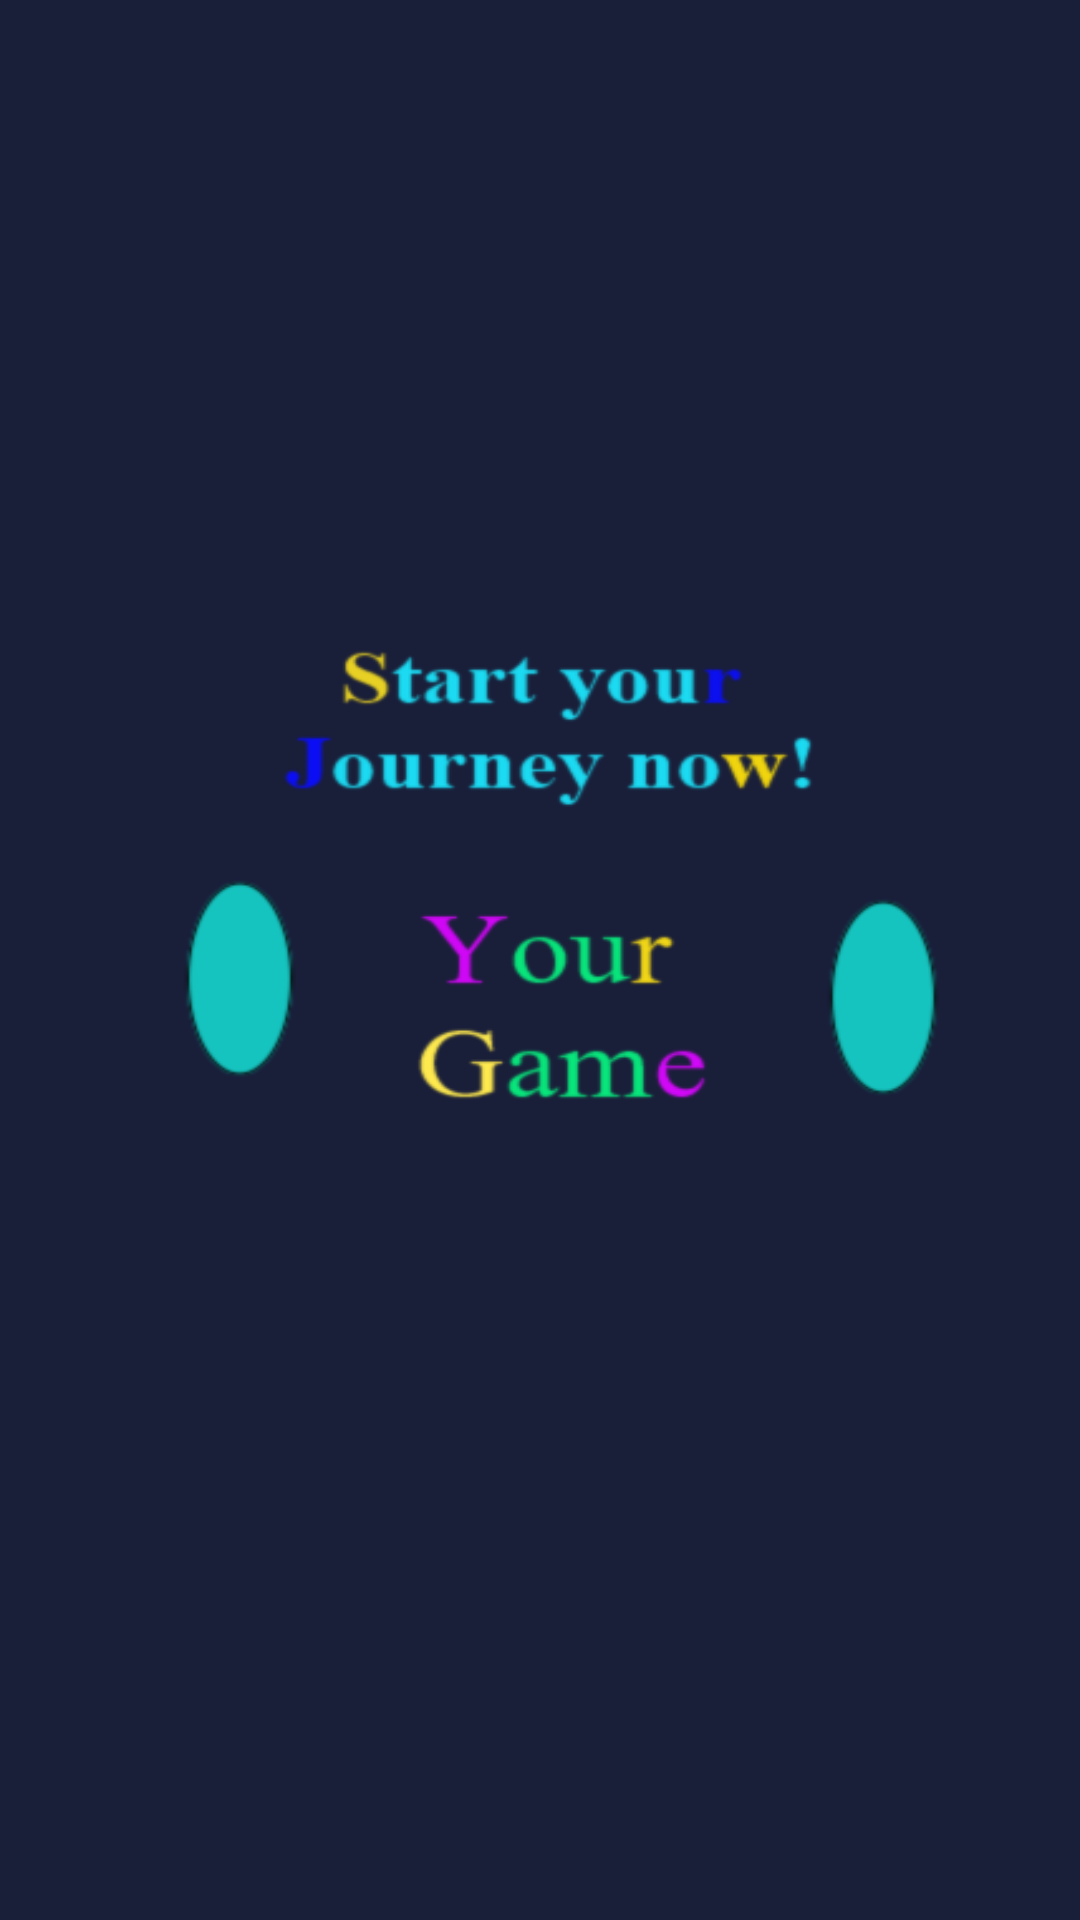

Write the Android layout XML for this screen, with the resource values it uses.
<!-- AndroidManifest.xml: application theme Theme.TiceTeoGamemultplay -->
<!-- res/layout/splashscreen.xml -->
<?xml version="1.0" encoding="utf-8"?>
<RelativeLayout xmlns:android="http://schemas.android.com/apk/res/android"
    android:layout_width="match_parent"
    android:layout_height="match_parent"
    android:background="@drawable/gamespashscreen"

    >

</RelativeLayout>
<!-- resources referenced by this layout -->
<resources>
  <!-- drawable gamespashscreen: png bitmap (drawable, 24090 bytes) -->
  <style name="Theme.TiceTeoGamemultplay" parent="Theme.MaterialComponents.DayNight.DarkActionBar">
          
          <item name="colorPrimary">@color/purple_my_color_two</item>
          <item name="colorPrimaryVariant">@color/purple_my_color_two</item>
          <item name="colorOnPrimary">@color/purple_200</item>
  
          
          <item name="colorSecondary">@color/teal_200</item>
          <item name="colorSecondaryVariant">@color/teal_700</item>
          <item name="colorOnSecondary">@color/black</item>
          
          <item name="android:statusBarColor" tools:targetApi="l">?attr/colorPrimaryVariant</item>
          
      </style>
  <color name="purple_my_color_two">#111637</color>
  <color name="purple_200">#FFBB86FC</color>
  <color name="teal_200">#FF03DAC5</color>
  <color name="teal_700">#FF018786</color>
  <color name="black">#FF000000</color>
</resources>
